pico-8 play session: hold ← + tap ❎

[t = 2 s] hold ← ~2s, tap ❎ ~4×
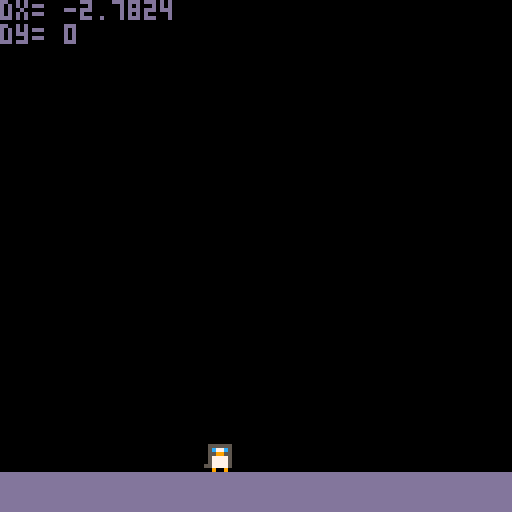
[t = 6 s] hold ← ~6s, tap ❎ ~10×
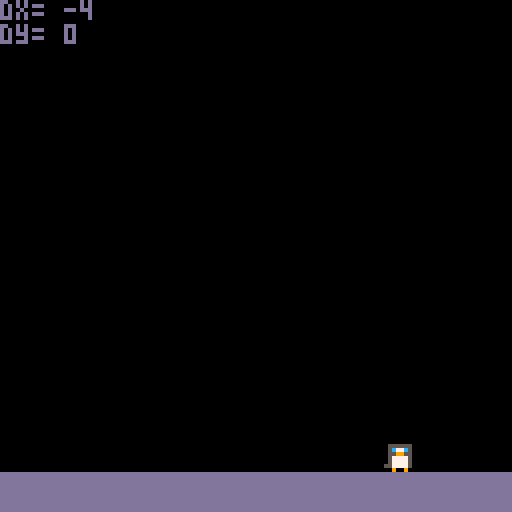

pico-8 cartridge
version 18
__lua__
function _init()
    player={
        x=59,
        y=59,
        dx=0,
        dy=0,
        max_dx=4,
        max_dy=5,
        acc=0.75,
        boost=6,
    }

    gravity=0.2
    friction=0.95
end

function _update()
    player.dy+=gravity
    player.dx*=friction

    --controls
    if (btn(⬅️)) then player.dx-=player.acc end -- left
    if (btn(➡️)) then player.dx+=player.acc end -- right
    if (btnp(⬆️)) then player.dy-=player.boost end -- x

    --limit left/right speed
    player.dx=mid(-player.max_dx,player.dx,player.max_dx)
    --limit fall speed
    if (player.dy>0) then
        player.dy=mid(-player.max_dy,player.dy,player.max_dy)
    end

    --apply dx and dy to player position
    player.x+=player.dx
    player.y+=player.dy

    --simple ground collision
    if (player.y>110) then player.y=110 player.dy=0 end

    --if run off screen warp to other side
    if (player.x>128) then player.x=-8 end
    if (player.x<-8) then player.x=128 end
end

function _draw()
    cls()
    spr(1,player.x,player.y)

    --ground
    rectfill(0,118,127,127,13)

    --display info
    print("dx= "..player.dx)
    print("dy= "..player.dy)
end
__gfx__
00000000000000000000000000000000000000000000000000000000000000000000000000000000000000000000000000000000000000000000000000000000
00000000055555500000000000000000000000000000000000000000000000000000000000000000000000000000000000000000000000000000000000000000
0070070005c77c500000000000000000000000000000000000000000000000000000000000000000000000000000000000000000000000000000000000000000
00077000055995500000000000000000000000000000000000000000000000000000000000000000000000000000000000000000000000000000000000000000
00077000057777500000000000000000000000000000000000000000000000000000000000000000000000000000000000000000000000000000000000000000
00700700057777500000000000000000000000000000000000000000000000000000000000000000000000000000000000000000000000000000000000000000
00000000557777500000000000000000000000000000000000000000000000000000000000000000000000000000000000000000000000000000000000000000
00000000009009000000000000000000000000000000000000000000000000000000000000000000000000000000000000000000000000000000000000000000
